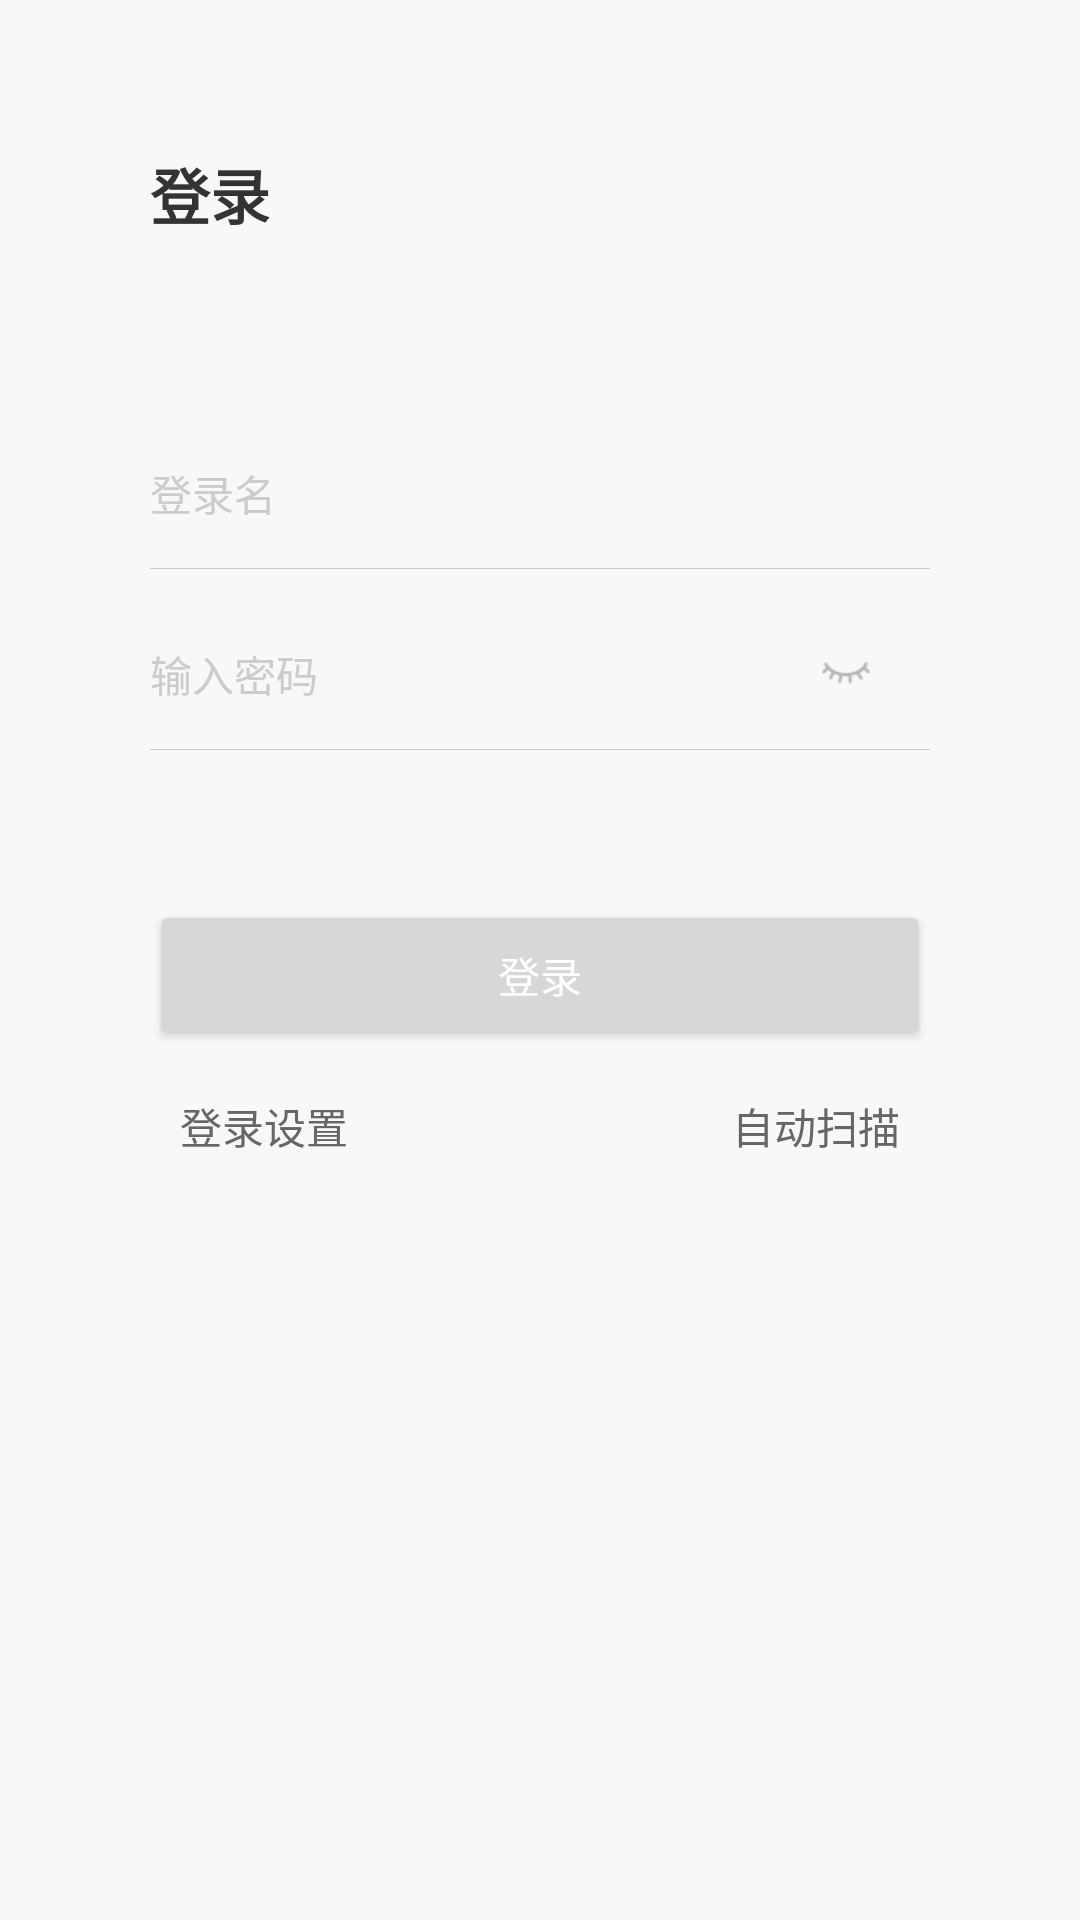

Layout XML and referenced resources for this Android screen:
<!-- AndroidManifest.xml: activity theme AppTheme -->
<!-- res/layout/activity_login.xml -->
<?xml version="1.0" encoding="utf-8"?>
<RelativeLayout xmlns:android="http://schemas.android.com/apk/res/android"
    xmlns:tools="http://schemas.android.com/tools"
    android:layout_width="match_parent"
    android:layout_height="match_parent"
    android:background="@color/main_bg"
    android:fitsSystemWindows="true"
    tools:context=".activity.LoginActivity">

    <TextView
        android:id="@+id/tv1"
        android:layout_width="wrap_content"
        android:layout_height="wrap_content"
        android:layout_marginLeft="50dp"
        android:layout_marginTop="50dp"
        android:text="登录"
        android:textColor="@color/text_main_color"
        android:textSize="@dimen/text_size_large"
        android:textStyle="bold" />

    <LinearLayout
        android:layout_width="match_parent"
        android:layout_height="wrap_content"
        android:layout_below="@+id/tv1"
        android:layout_centerHorizontal="true"
        android:layout_marginTop="50dp"
        android:orientation="vertical">

        <LinearLayout
            android:layout_width="match_parent"
            android:layout_height="50dp"
            android:layout_marginLeft="50dp"
            android:layout_marginRight="50dp"
            android:layout_marginTop="10dp"
            android:orientation="horizontal">

            <EditText
                android:id="@+id/et_name"
                android:layout_width="match_parent"
                android:layout_height="match_parent"
                android:layout_centerVertical="true"
                android:background="@null"
                android:hint="@string/login_name"
                android:imeOptions="actionDone"
                android:singleLine="true"
                android:textColor="@color/text_main_color"
                android:textColorHint="@color/text_tip_color"
                android:textCursorDrawable="@drawable/color_cursor"
                android:textSize="@dimen/text_size_normal" />

        </LinearLayout>

        <View
            android:layout_width="match_parent"
            android:layout_height="1px"
            android:layout_marginLeft="50dp"
            android:layout_marginRight="50dp"
            android:background="@color/text_tip_color" />

        <RelativeLayout
            android:layout_width="match_parent"
            android:layout_height="50dp"
            android:layout_marginLeft="50dp"
            android:layout_marginRight="50dp"
            android:layout_marginTop="10dp"
            android:orientation="horizontal">

            <EditText
                android:id="@+id/et_password"
                android:layout_width="match_parent"
                android:layout_height="match_parent"
                android:layout_centerVertical="true"
                android:background="@null"
                android:hint="@string/login_password"
                android:imeOptions="actionDone"
                android:inputType="textPassword"
                android:singleLine="true"
                android:textColor="@color/text_main_color"
                android:textColorHint="@color/text_tip_color"
                android:textCursorDrawable="@drawable/color_cursor"
                android:textSize="@dimen/text_size_normal" />

            <CheckBox
                android:id="@+id/cb_eye"
                android:layout_width="wrap_content"
                android:layout_height="wrap_content"
                android:layout_alignParentRight="true"
                android:layout_centerVertical="true"
                android:background="@null"
                android:button="@drawable/eye_selector"
                android:checked="true"
                android:gravity="center"
                android:padding="10dp"
                android:visibility="visible" />
        </RelativeLayout>

        <View
            android:layout_width="match_parent"
            android:layout_height="1px"
            android:layout_marginLeft="50dp"
            android:layout_marginRight="50dp"
            android:background="@color/text_tip_color" />

        <Button
            android:id="@+id/btn_login"
            android:layout_width="match_parent"
            android:layout_height="50dp"
            android:layout_marginLeft="50dp"
            android:layout_marginRight="50dp"
            android:layout_marginTop="50dp"
            android:gravity="center"
            android:text="登录"
            android:textColor="@color/white"
            android:textSize="@dimen/text_size_normal" />

        <RelativeLayout
            android:layout_width="wrap_content"
            android:layout_height="wrap_content"
            android:layout_marginLeft="50dp"
            android:layout_marginRight="50dp">

            <TextView
                android:id="@+id/tv_login_set"
                android:layout_width="wrap_content"
                android:layout_height="wrap_content"
                android:gravity="center"
                android:paddingBottom="15dp"
                android:paddingLeft="10dp"
                android:paddingRight="10dp"
                android:paddingTop="15dp"
                android:text="登录设置"
                android:textColor="@color/text_common_color"
                android:textSize="@dimen/text_size_normal" />

            <TextView
                android:id="@+id/tv_scanning"
                android:layout_width="wrap_content"
                android:layout_height="wrap_content"
                android:layout_alignParentRight="true"
                android:gravity="center"
                android:paddingBottom="15dp"
                android:paddingLeft="10dp"
                android:paddingRight="10dp"
                android:paddingTop="15dp"
                android:text="自动扫描"
                android:textColor="@color/text_common_color"
                android:textSize="@dimen/text_size_normal" />
        </RelativeLayout>

    </LinearLayout>
</RelativeLayout>
<!-- resources referenced by this layout -->
<resources>
  <color name="main_bg">#F8F8F8</color>
  <color name="text_common_color">#666666</color>
  <color name="text_main_color">#333333</color>
  <color name="text_tip_color">#CCCCCC</color>
  <color name="white">#FFFFFF</color>
  <dimen name="text_size_large">20sp</dimen>
  <dimen name="text_size_normal">14sp</dimen>
  <!-- drawable color_cursor (drawable) -->
  <?xml version="1.0" encoding="utf-8"?>
  <shape xmlns:android="http://schemas.android.com/apk/res/android"
      android:shape="rectangle">
      <size android:width="1dp" />
      <solid android:color="@color/blue" />
  </shape>
  <!-- drawable eye_selector (drawable) -->
  <?xml version="1.0" encoding="utf-8"?>
  <selector xmlns:android="http://schemas.android.com/apk/res/android">
      <item android:drawable="@mipmap/icon_password_close" android:state_checked="true"/>
      <item android:drawable="@mipmap/icon_password_open" android:state_checked="false"/>
      <item android:drawable="@mipmap/icon_password_open"/>
  </selector>
  <string name="login_name">登录名</string>
  <string name="login_password">输入密码</string>
  <style name="AppTheme" parent="Theme.AppCompat.Light.NoActionBar">
          
          <item name="colorPrimary">@color/colorPrimary</item>
          <item name="colorPrimaryDark">@color/colorPrimaryDark</item>
          <item name="colorAccent">@color/colorAccent</item>
          <item name="android:background">@color/transparent</item>
          <item name="android:windowAnimationStyle">@style/activityAnimation</item>
      </style>
  <color name="blue">#00A6EC</color>
  <color name="colorPrimary">#00A6EC</color>
  <color name="colorPrimaryDark">#00A6EC</color>
  <color name="colorAccent">#00A6EC</color>
  <color name="transparent">#00000000</color>
  <style name="activityAnimation" parent="@android:style/Animation">
          <item name="android:activityOpenEnterAnimation">@anim/slide_in_right</item>
          <item name="android:activityOpenExitAnimation">@anim/slide_out_left</item>
          <item name="android:activityCloseEnterAnimation">@anim/slide_in_left</item>
          <item name="android:activityCloseExitAnimation">@anim/slide_out_right</item>
      </style>
</resources>
